Image classification data set "ReadText10second" (Xrwh/PDNet on GitHub). Class labels (2): healthy control image, PD image.

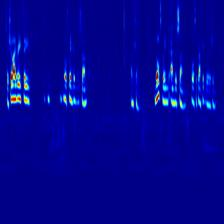
Label: healthy control image

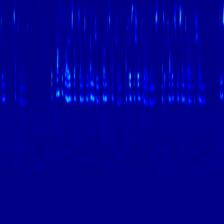
Label: healthy control image

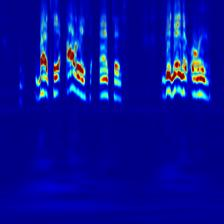
Label: PD image

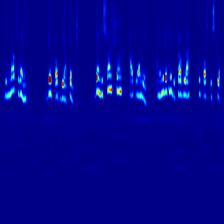
Label: healthy control image

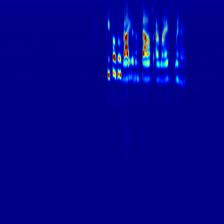
Label: PD image

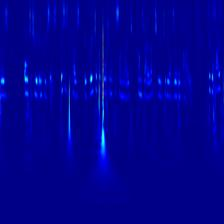
Label: healthy control image
